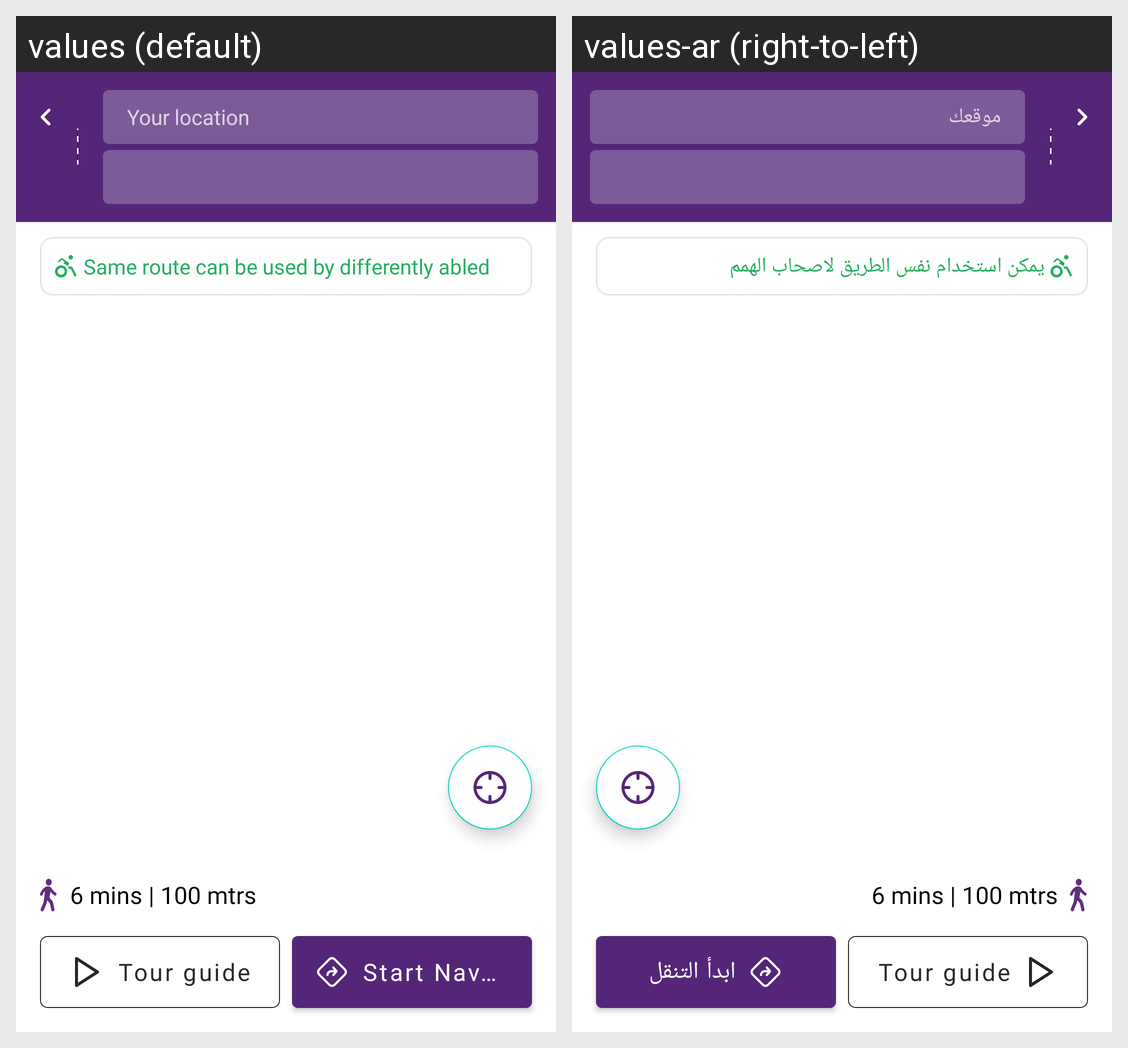

Strings drawn on this Android screen and how each of the app's shown locales translates them:
Android screen res/layout/navigation_address_bar.xml rendered under 2 locales, left to right: values (default), values-ar (right-to-left). Device: Nexus 5 (rendered at 1080×1920; each locale shown at half size, 540×960, under a caption strip naming it); theme Theme.AlFahidiHistoricalWayfinding.
Strings drawn on this screen, with the default value and each locale's value (text and hints the layout hard-codes, and strings that could not be matched under every locale, appear in the picture but are not listed):

your_location
  values: Your location
  values-ar: موقعك

route_differently_abled
  values: Same route can be used by differently abled
  values-ar: يمكن استخدام نفس الطريق لاصحاب الهمم

tour_guide
  values: Tour guide
  values-ar: Tour guide

start_navigation
  values: Start Navigation
  values-ar: ابدأ التنقل
